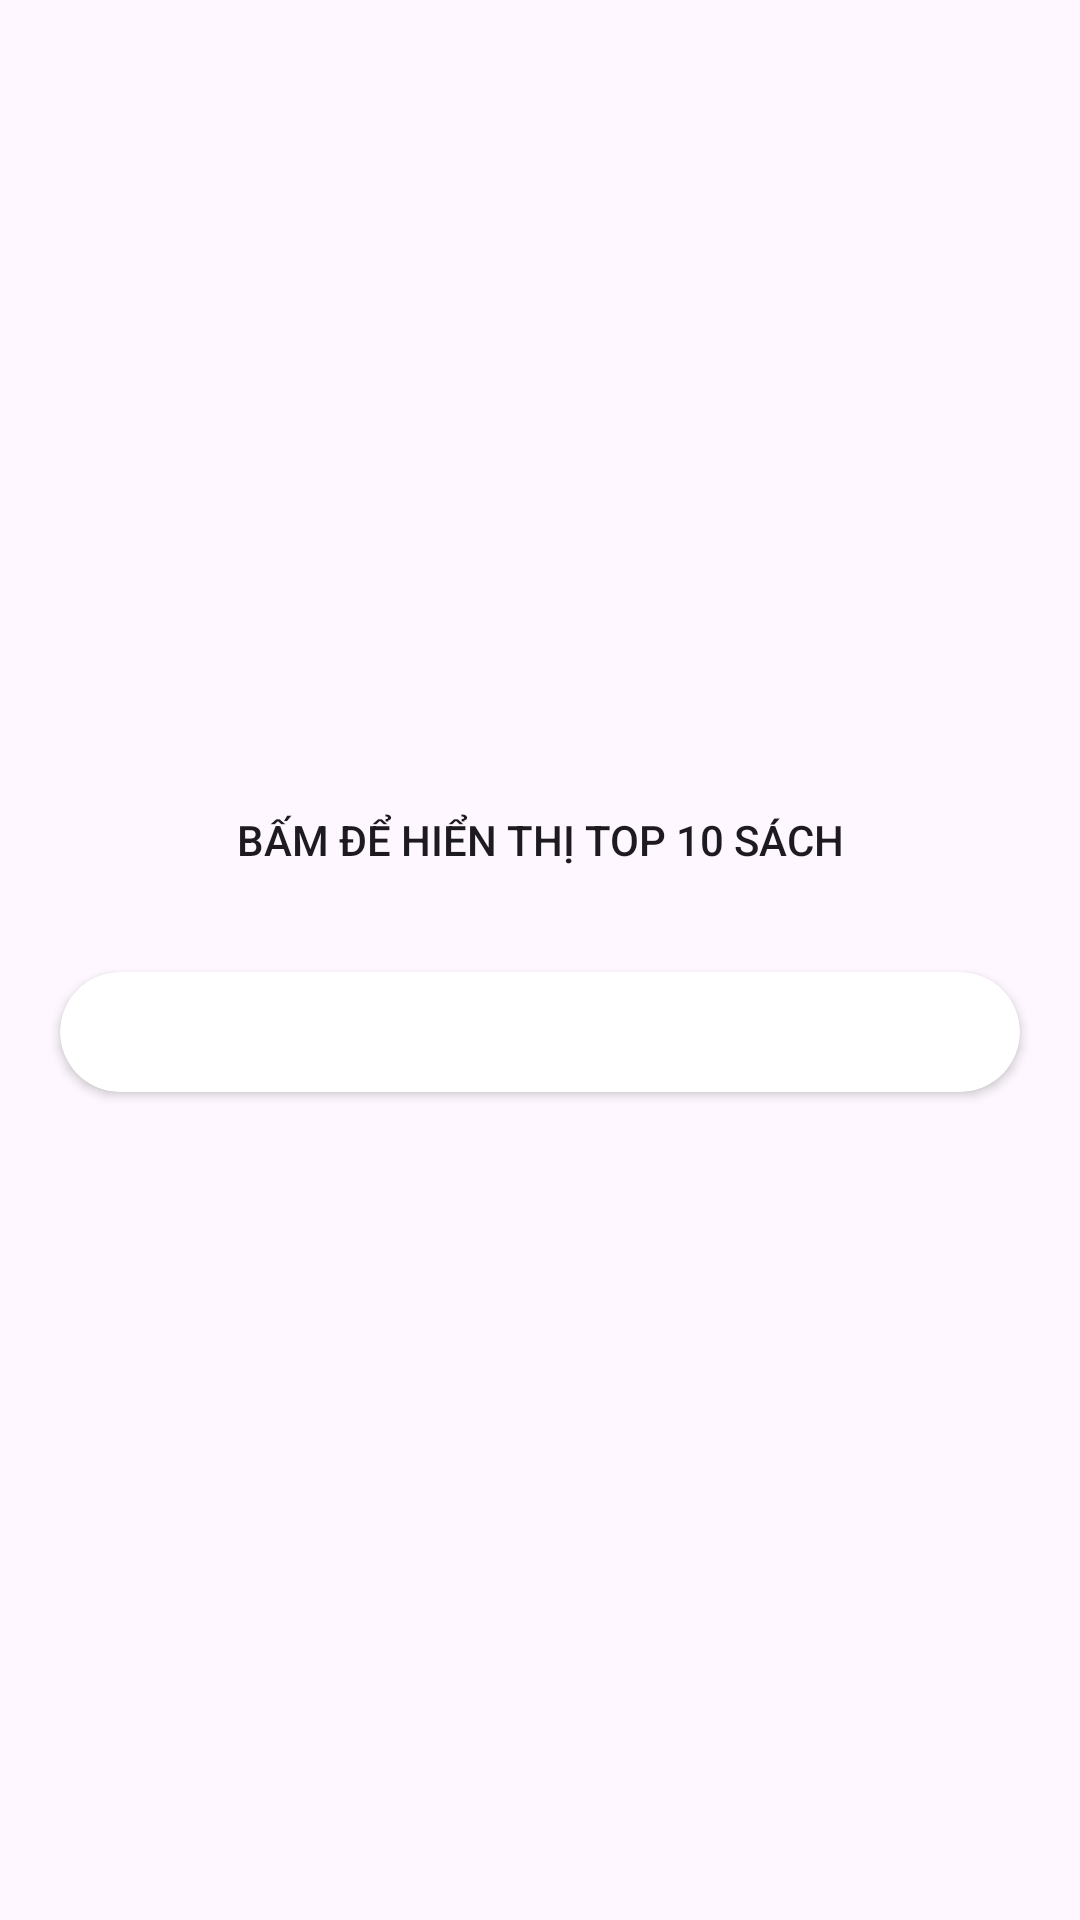

This screen was rendered from an Android layout file. Write that file and the resources it references.
<!-- AndroidManifest.xml: application theme Theme.DuAnMau_thanghtph31577 -->
<!-- res/layout/fragment_top10.xml -->
<?xml version="1.0" encoding="utf-8"?>
<LinearLayout xmlns:android="http://schemas.android.com/apk/res/android"
    android:id="@+id/swiperefreshlayout"
    xmlns:tools="http://schemas.android.com/tools"
    android:layout_width="match_parent"
    android:layout_height="wrap_content"
    xmlns:app="http://schemas.android.com/apk/res-auto"
    android:orientation="vertical"
    android:gravity="center">


        <androidx.appcompat.widget.AppCompatButton
            android:id="@+id/btn_show"
            android:layout_width="wrap_content"
            android:layout_height="wrap_content"
            android:text="Bấm để hiển thị top 10 sách"
            android:background="@android:color/transparent"
            />



        <androidx.cardview.widget.CardView
            android:layout_width="match_parent"
            android:layout_height="wrap_content"
            android:layout_marginTop="20dp"
            android:layout_marginHorizontal="20dp"
            app:cardCornerRadius="20dp"
            android:outlineAmbientShadowColor="@color/black"
            android:outlineSpotShadowColor="@color/black"
            android:layout_marginBottom="20dp"
            >
            <androidx.recyclerview.widget.RecyclerView
                android:id="@+id/rcv_top10"
                android:layout_marginTop="20dp"
                android:layout_width="match_parent"
                android:layout_height="wrap_content"
                android:layout_marginHorizontal="20dp"
                android:layout_marginBottom="20dp"
                app:layoutManager="androidx.recyclerview.widget.LinearLayoutManager"
                tools:listitem="@layout/item_top10"
                />

        </androidx.cardview.widget.CardView>





</LinearLayout>
<!-- res/layout/item_top10.xml (included above) -->
<?xml version="1.0" encoding="utf-8"?>
<androidx.cardview.widget.CardView xmlns:android="http://schemas.android.com/apk/res/android"
    android:layout_width="match_parent"
    android:layout_height="wrap_content"
    xmlns:app="http://schemas.android.com/apk/res-auto"
    app:cardBackgroundColor="#E8E8E8"
    app:cardCornerRadius="13dp"
    android:layout_marginBottom="14dp"
    >
    <RelativeLayout
        android:layout_width="match_parent"
        android:layout_height="wrap_content"
        >
        <TextView
            android:id="@+id/tv_tt"
            android:layout_width="wrap_content"
            android:layout_height="wrap_content"
            android:layout_marginTop="45dp"
            android:text="1"
            android:layout_marginStart="10dp"
            android:textSize="20sp"
            android:textStyle="bold"
            />

        <ImageView
            android:id="@+id/img"
            android:layout_width="70dp"
            android:layout_height="100dp"
            android:layout_marginTop="10dp"
            android:layout_marginEnd="15dp"
            android:layout_marginBottom="10dp"
            android:layout_marginStart="10dp"
            android:background="@android:color/transparent"
            android:layout_toEndOf="@id/tv_tt"
            android:src="@drawable/logo" />

        <TextView
            android:id="@+id/tv_nameSach"
            android:layout_width="wrap_content"
            android:layout_height="wrap_content"
            android:layout_toEndOf="@id/img"
            android:textSize="16sp"
            android:textStyle="bold"
            android:layout_marginTop="17dp"
            android:text="Đặc nhân tâm "/>
        <TextView
            android:id="@+id/tv_ghach"
            android:layout_width="wrap_content"
            android:layout_height="wrap_content"
            android:textStyle="bold"
            android:layout_marginTop="17dp"
            android:layout_toEndOf="@id/tv_nameSach"
            android:textSize="16sp"
            android:text=" - "
            />
        <TextView
            android:id="@+id/tv_gia"
            android:layout_width="wrap_content"
            android:layout_height="wrap_content"
            android:layout_toEndOf="@+id/tv_ghach"
            android:layout_marginTop="17dp"
            android:textSize="16sp"
            android:textStyle="bold"
            android:text="giá tiền"
            android:layout_marginEnd="20dp"
            />
        <TextView
            android:id="@+id/txt_soLuong"
            android:layout_width="wrap_content"
            android:layout_height="wrap_content"
            android:text="Số lượng: "
            android:textSize="16sp"
            android:layout_marginTop="10dp"
            android:layout_below="@id/tv_nameSach"
            android:layout_toEndOf="@id/img"
            android:textStyle="bold"
            />
        <TextView
            android:id="@+id/tv_soLuong"
            android:layout_width="wrap_content"
            android:layout_height="wrap_content"
            android:text="100"
            android:textSize="16sp"
            android:layout_marginTop="10dp"
            android:layout_toEndOf="@id/txt_soLuong"
            android:layout_below="@id/tv_ghach"
            />

        <TextView
            android:id="@+id/txt_tG"
            android:layout_width="wrap_content"
            android:layout_height="wrap_content"
            android:text="Tác giả: "
            android:layout_below="@id/txt_soLuong"
            android:layout_toEndOf="@id/img"
            android:layout_marginTop="10dp"
            android:textSize="16sp"
            android:textStyle="bold"
            />
        <TextView
            android:id="@+id/tv_tG"
            android:layout_width="wrap_content"
            android:layout_height="wrap_content"
            android:text="Tác giả: "
            android:layout_below="@id/tv_soLuong"
            android:layout_toEndOf="@id/txt_tG"
            android:layout_marginTop="10dp"
            android:textSize="16sp"
            />





    </RelativeLayout>

</androidx.cardview.widget.CardView>
<!-- resources referenced by this layout -->
<resources>
  <color name="black">#FF000000</color>
  <!-- drawable logo: png bitmap (drawable, 6114 bytes) -->
  <style name="Theme.DuAnMau_thanghtph31577" parent="Base.Theme.DuAnMau_thanghtph31577" />
  <style name="Base.Theme.DuAnMau_thanghtph31577" parent="Theme.Material3.DayNight.NoActionBar">
          
          
      </style>
</resources>
